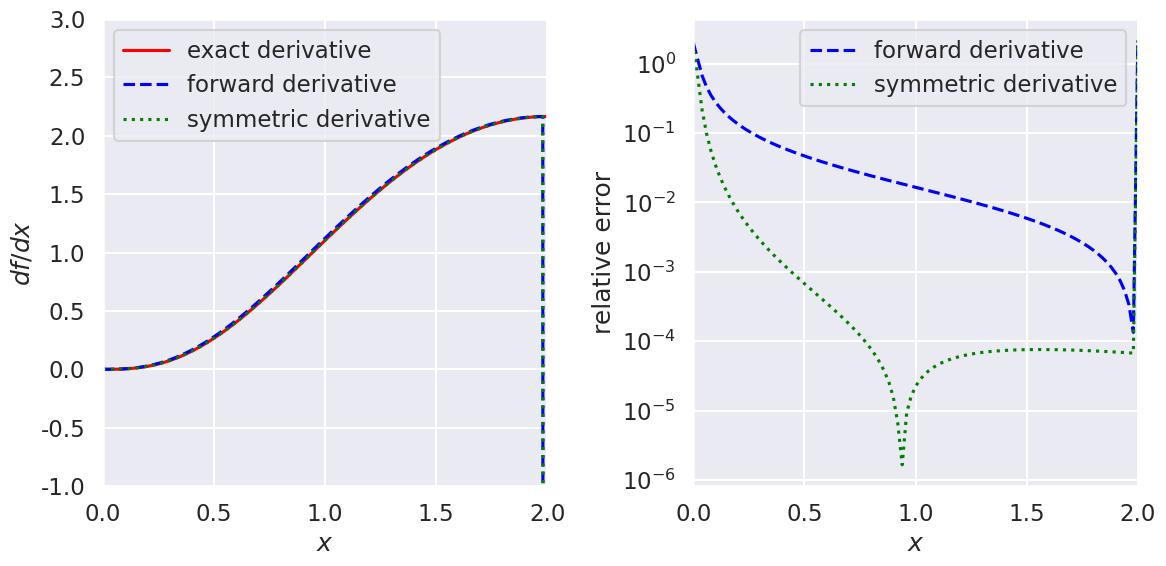
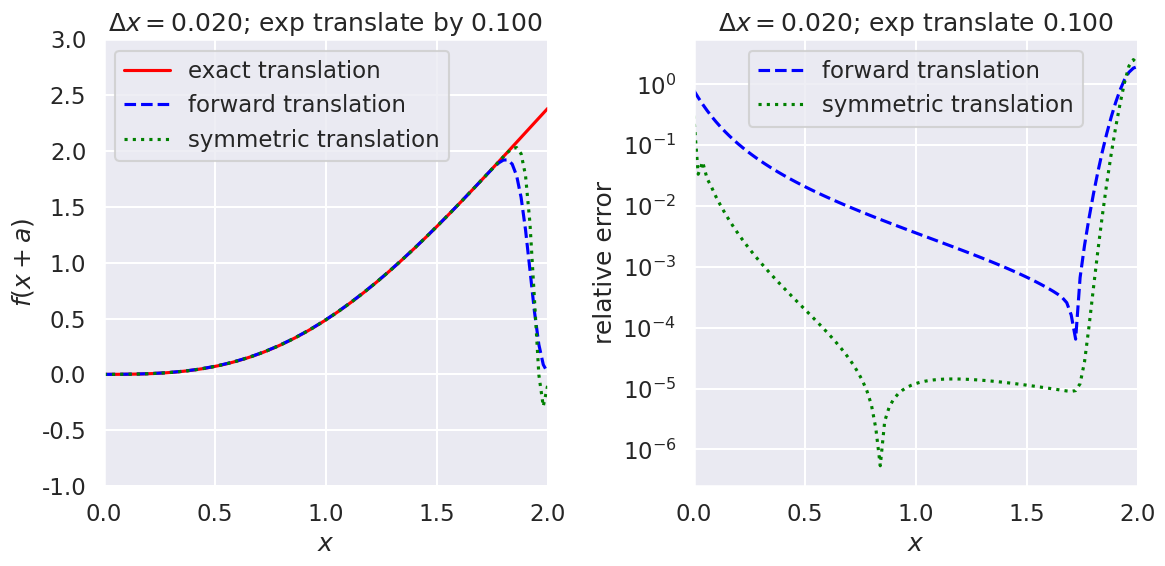
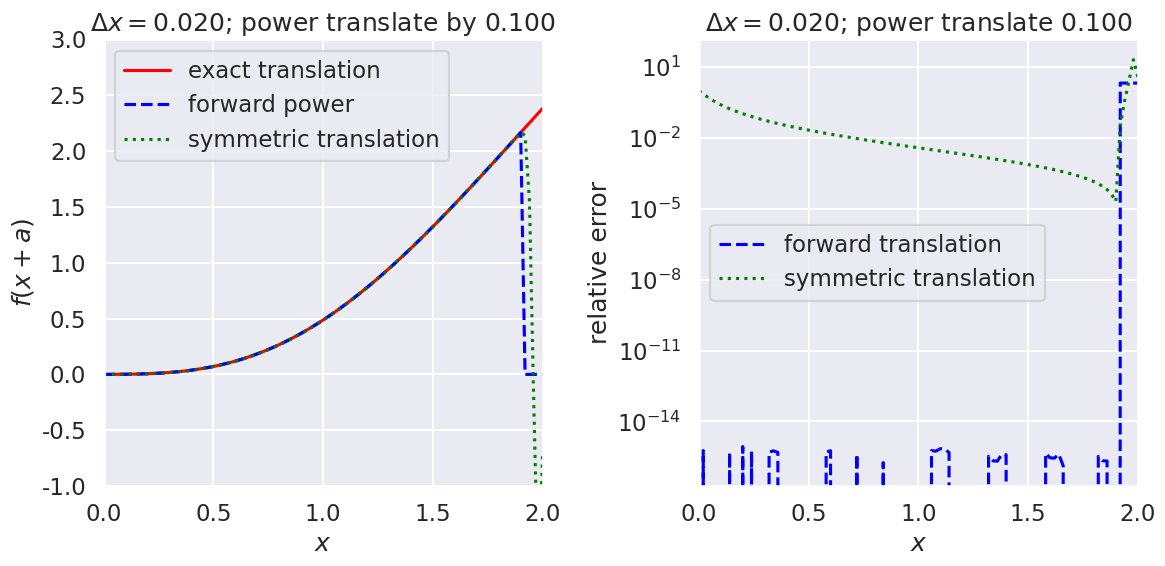

Generate these figures, in order, with matplotlib:
#!/usr/bin/env python
# coding: utf-8

# # Tests of exponentiating derivative operators
# 
# In this notebook we explore the accuracy of derivative operators realized as matrices on a coordinate space mesh and then do tests of exponentiating those operators various ways.

# Standard imports plus seaborn (to make plots looks nicer).

# In[2]:


import numpy as np
import scipy.linalg as la

import matplotlib.pyplot as plt
import seaborn as sns; sns.set_style("darkgrid"); sns.set_context("talk")


# We'll define two functions that create matrices that implement approximate derivatives when applied to a vector made up of a function evaluated at the mesh points. The numpy `diag` and `ones` functions are used to create matrices with 1's on particular diagonals, as in these $5\times 5$ examples of forward derivatives (left) and symmetric derivatives (right):
# 
# $$ \frac{1}{\Delta x}\,\left( 
#     \begin{array}{ccccc}
#     -1 & 1 & 0 & 0 & 0 \\
#     0 & -1 & 1 & 0 & 0 \\
#     0 & 0 & -1 & 1 & 0 \\
#     0 & 0 &0 & -1 & 1 \\
#     0 & 0 & 0 & 0 & -1
#     \end{array}
#    \right) 
#    \left(\begin{array}{c}
#          f_1 \\ f_2 \\ f_3 \\ f_4 \\ f_5
#          \end{array}
#    \right)
#    \qquad\qquad
#    \frac{1}{2\Delta x}\,\left( 
#     \begin{array}{ccccc}
#     0 & 1 & 0 & 0 & 0 \\
#     -1 & 0 & 1 & 0 & 0 \\
#     0 & -1 & 0 & 1 & 0 \\
#     0 & 0 & -1 & 0 & 1 \\
#     0 & 0 & 0 & -1 & 0
#     \end{array}
#    \right) 
#    \left(\begin{array}{c}
#          f_1 \\ f_2 \\ f_3 \\ f_4 \\ f_5
#          \end{array}
#    \right)
#  $$   

# In[3]:


def forward_derivative_matrix(Nc, Delta_x):
    """Return an Nc x Nc matrix for derivative of an equally spaced vector by delta_x
    """
    return ( np.diag(np.ones(Nc-1), +1) - np.diag(np.ones(Nc), 0) ) / Delta_x


# In[4]:


def symmetric_derivative_matrix(Nc, Delta_x):
    """Return an Nc x Nc matrix for derivative of an equally spaced vector by delta_x
    """
    return ( np.diag(np.ones(Nc-1), +1) - np.diag(np.ones(Nc-1), -1) ) / (2 * Delta_x)


# In[ ]:





# ## Testing forward derivative

# In[5]:


Nc = 101;
x_min = 0.
x_max = 2.
Delta_x = (x_max - x_min) / (Nc - 1)
x_mesh = np.linspace(x_min, x_max, Nc)


# In[6]:


# Check that mesh is consistent with Delta_x
print(Delta_x)
#print(x_mesh)


# In[7]:


fd = forward_derivative_matrix(Nc, Delta_x)
sd = symmetric_derivative_matrix(Nc, Delta_x)


# In[8]:


# f_test = (np.sin(x_mesh))**2
# f_deriv_exact = 2 * np.cos(x_mesh) * np.sin(x_mesh)


# In[9]:


def f_test_1(x_mesh):
    return (np.exp(-x_mesh) * x_mesh**4, (4 * x_mesh**3 - x_mesh**4) * np.exp(-x_mesh))


# In[10]:


f_test, f_deriv_exact = f_test_1(x_mesh)


# In[11]:


f_deriv_fd = fd @ f_test
f_deriv_sd = sd @ f_test


# In[12]:


fig = plt.figure(figsize=(12,6))
ax1 = fig.add_subplot(1,2,1)
ax1.set_xlabel(r'$x$')
ax1.set_ylabel(r'$df/dx$')
ax1.set_xlim(0, x_max)
ax1.set_ylim(-1., 3)

ax1.plot(x_mesh, f_deriv_exact, color='red', label='exact derivative')
ax1.plot(x_mesh, f_deriv_fd, color='blue', label='forward derivative', linestyle='dashed')
ax1.plot(x_mesh, f_deriv_sd, color='green', label='symmetric derivative', linestyle='dotted')

#ax.set_title(f'{test_ho.V_string} with k_osc = {k_osc:.1f}, mass = {mass:.1f}')
ax1.legend()

ax2 = fig.add_subplot(1,2,2)
ax2.set_xlabel(r'$x$')
ax2.set_ylabel(r'relative error')
ax2.set_xlim(0, x_max)
#ax2.set_ylim(-0.001, 0.001)

rel_error_fd = 2 * (f_deriv_exact - f_deriv_fd) / (f_deriv_exact + f_deriv_fd)
rel_error_sd = 2 * (f_deriv_exact - f_deriv_sd) / (f_deriv_exact + f_deriv_sd)

ax2.semilogy(x_mesh, np.abs(rel_error_fd), color='blue', label='forward derivative', linestyle='dashed')
ax2.semilogy(x_mesh, np.abs(rel_error_sd), color='green', label='symmetric derivative', linestyle='dotted')

#ax.set_title(f'{test_ho.V_string} with k_osc = {k_osc:.1f}, mass = {mass:.1f}')
ax2.legend()

fig.tight_layout()


# In[ ]:





# ## Exponentiating derivative matrix for finite translation

# In[13]:


a = 5 * Delta_x


# In[14]:


f_exp_exact, dummy  = f_test_1(x_mesh + a)
f_exp_fd = la.expm(a*fd) @ f_test
f_exp_sd = la.expm(a*sd) @ f_test
f_exp_fd2 = la.fractional_matrix_power(np.eye(Nc) + Delta_x*fd, a/Delta_x) @ f_test
f_exp_sd2 = la.fractional_matrix_power(np.eye(Nc) + Delta_x*sd, a/Delta_x) @ f_test


# In[18]:


fig = plt.figure(figsize=(12,6))
ax1 = fig.add_subplot(1,2,1)
ax1.set_xlabel(r'$x$')
ax1.set_ylabel(r'$f(x+a)$')
ax1.set_xlim(0, x_max)
ax1.set_ylim(-1., 3)

ax1.plot(x_mesh, f_exp_exact, color='red', label='exact translation')
ax1.plot(x_mesh, f_exp_fd, color='blue', label='forward translation', linestyle='dashed')
ax1.plot(x_mesh, f_exp_sd, color='green', label='symmetric translation', linestyle='dotted')

ax1.set_title(fr'$\Delta x = {Delta_x:.3f}$; exp translate by {a:.3f}')
ax1.legend()

ax2 = fig.add_subplot(1,2,2)
ax2.set_xlabel(r'$x$')
ax2.set_ylabel(r'relative error')
ax2.set_xlim(0, x_max)
#ax2.set_ylim(-0.001, 0.001)

rel_error_fd = 2 * (f_exp_exact - f_exp_fd) / (f_exp_exact + f_exp_fd)
rel_error_sd = 2 * (f_exp_exact - f_exp_sd) / (f_exp_exact + f_exp_sd)

ax2.semilogy(x_mesh, np.abs(rel_error_fd), color='blue', label='forward translation', linestyle='dashed')
ax2.semilogy(x_mesh, np.abs(rel_error_sd), color='green', label='symmetric translation', linestyle='dotted')

ax2.set_title(fr'$\Delta x = {Delta_x:.3f}$; exp translate {a:.3f}')
ax2.legend()

fig.tight_layout()


# In[21]:


fig = plt.figure(figsize=(12,6))
ax1 = fig.add_subplot(1,2,1)
ax1.set_xlabel(r'$x$')
ax1.set_ylabel(r'$f(x+a)$')
ax1.set_xlim(0, x_max)
ax1.set_ylim(-1., 3)

ax1.plot(x_mesh, f_exp_exact, color='red', label='exact translation')
ax1.plot(x_mesh, f_exp_fd2, color='blue', label='forward power', linestyle='dashed')
ax1.plot(x_mesh, f_exp_sd2, color='green', label='symmetric translation', linestyle='dotted')

ax1.set_title(fr'$\Delta x = {Delta_x:.3f}$; power translate by {a:.3f}')
ax1.legend()

ax2 = fig.add_subplot(1,2,2)
ax2.set_xlabel(r'$x$')
ax2.set_ylabel(r'relative error')
ax2.set_xlim(0, x_max)

rel_error_fd = 2 * (f_exp_exact - f_exp_fd2) / (f_exp_exact + f_exp_fd2)
rel_error_sd = 2 * (f_exp_exact - f_exp_sd2) / (f_exp_exact + f_exp_sd2)

ax2.semilogy(x_mesh, np.abs(rel_error_fd), color='blue', label='forward translation', linestyle='dashed')
ax2.semilogy(x_mesh, np.abs(rel_error_sd), color='green', label='symmetric translation', linestyle='dotted')

ax2.set_title(fr'$\Delta x = {Delta_x:.3f}$; power translate {a:.3f}')
ax2.legend()

fig.tight_layout()


# ## Scaling of error with $\Delta x$

# To understand the results, we need to trace what happens to the error we make with each approach.

# In[ ]:




